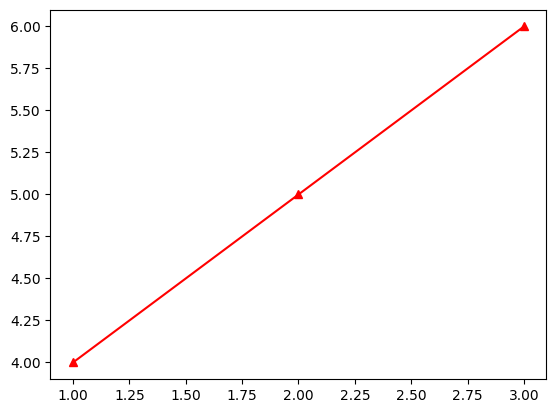
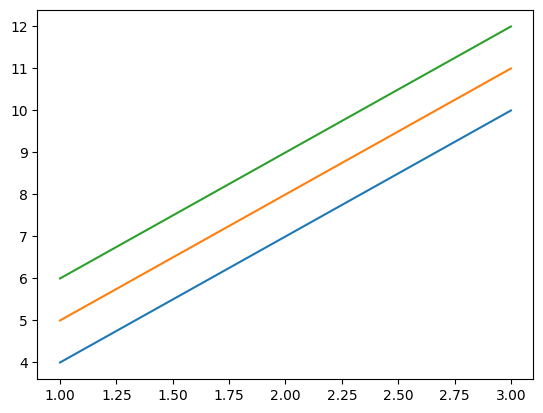

Python code for these plots, in order:
import matplotlib.pyplot as plt
import numpy as np

# 设置中文显示
plt.rcParams['font.sans-serif'] = 'SimHei'
plt.rcParams['axes.unicode_minus'] = False

# x = np.arange(4, 19) x=4-18
x=[1,2,3]
y=[4,5,6]

'''
plot()参数
➢ x：表示x轴的数据，默认值为range(len(y))。
➢ y：表示y轴的数据。
➢ color：表示折线的颜色。
➢ marker：表示这线上数据点处的类型。
➢ linestyle：表示折线的类型。
➢ label：表示应用于图例的标签文本。
'''
plt.figure(1)
plt.plot(x,y,marker='^',color='red')

#创建两张画布，显示两张图
plt.figure(2)

#使用pyplot的plot()函数还可以绘制具有多个线条的折线图
arr = np.array([[1, 2, 3],
                [4, 5, 6],
                [7, 8, 9],
                [10,11,12]])
plt.plot(arr[0], arr[1:])
plt.show()

